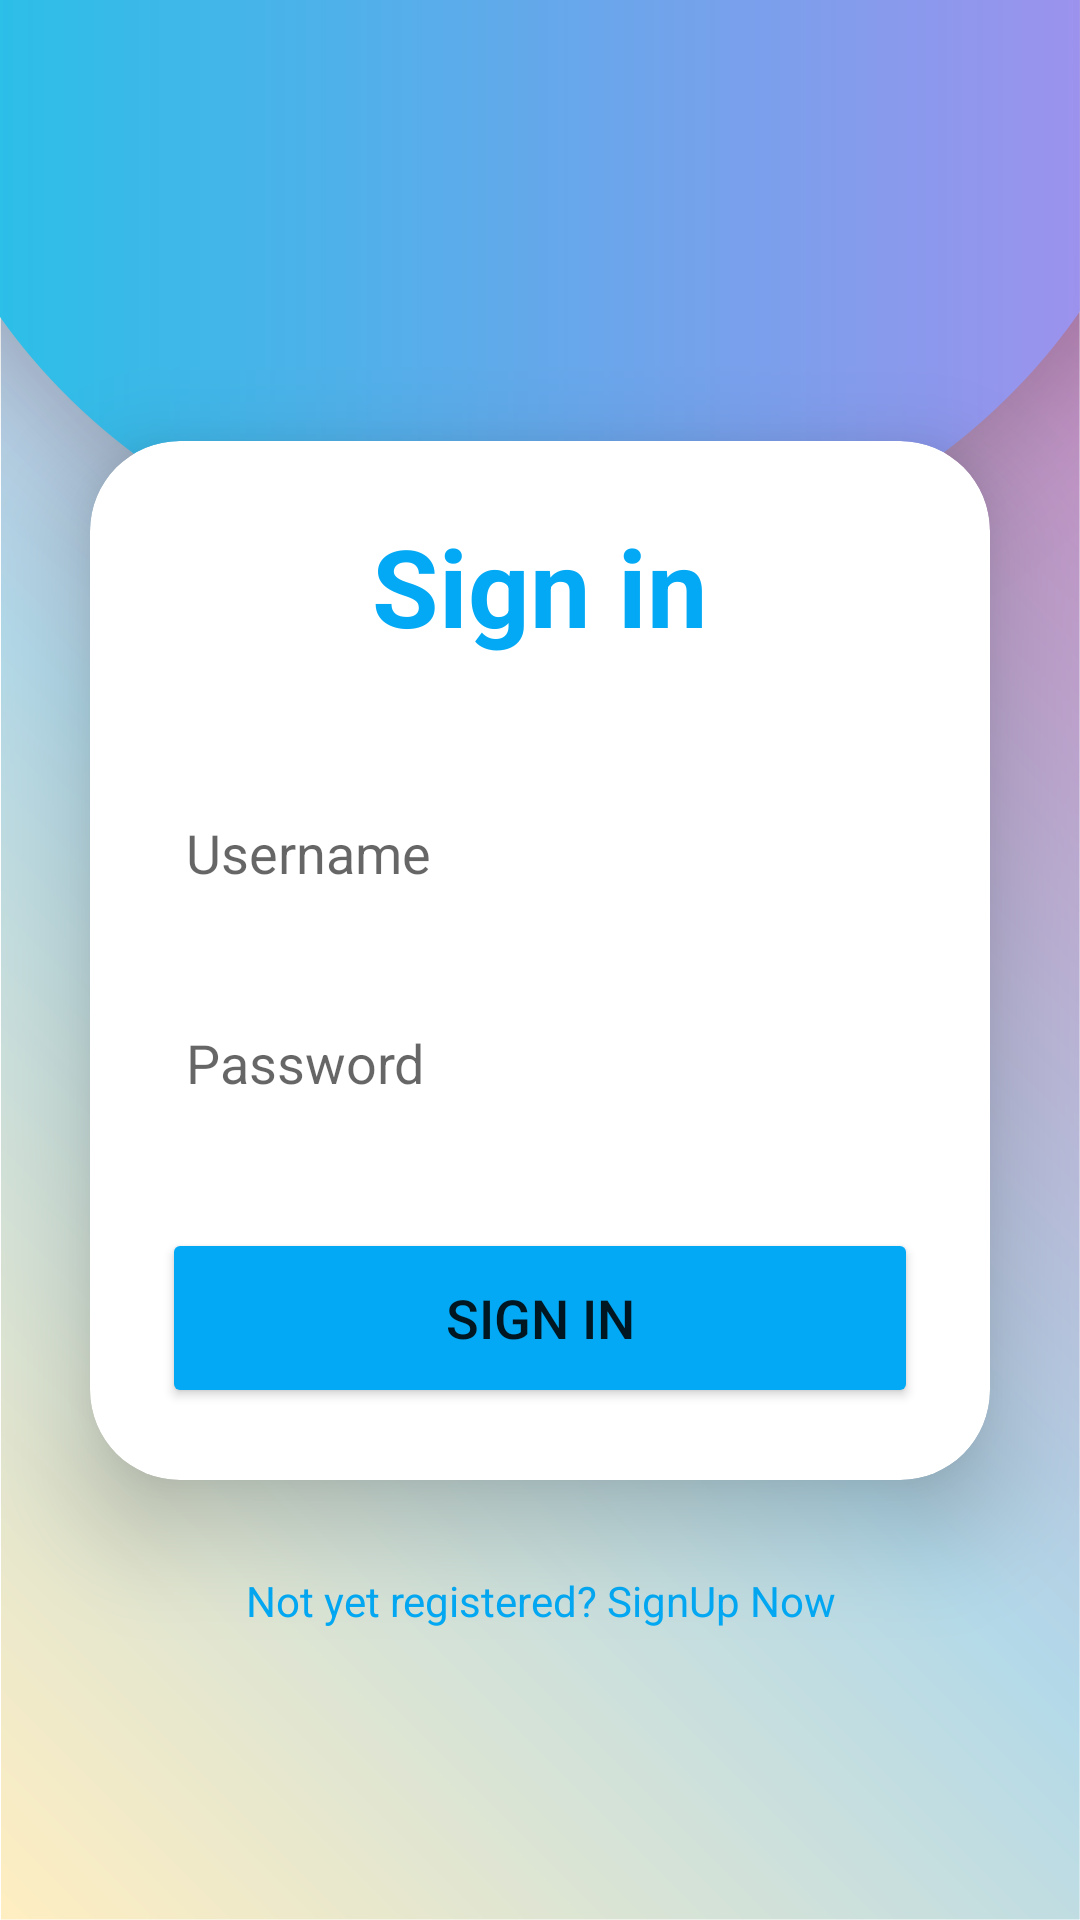

The Android layout XML behind this screen, and the referenced resources:
<!-- AndroidManifest.xml: application theme Theme.SMUCTLMS -->
<!-- res/layout/activity_login.xml -->
<?xml version="1.0" encoding="utf-8"?>
<androidx.constraintlayout.widget.ConstraintLayout xmlns:android="http://schemas.android.com/apk/res/android"
    xmlns:app="http://schemas.android.com/apk/res-auto"
    xmlns:tools="http://schemas.android.com/tools"
    android:layout_width="match_parent"
    android:layout_height="match_parent"
    android:orientation="vertical"
    android:gravity="center"
    android:background="@drawable/aaaa"
    tools:context=".Login">

    <androidx.cardview.widget.CardView
        android:id="@+id/cardView2"
        android:layout_width="match_parent"
        android:layout_height="wrap_content"
        android:layout_margin="30dp"
        android:background="@drawable/custom_edittext"
        app:cardCornerRadius="30dp"
        app:cardElevation="20dp"
        app:layout_constraintBottom_toBottomOf="parent"
        app:layout_constraintEnd_toEndOf="parent"
        app:layout_constraintStart_toStartOf="parent"
        app:layout_constraintTop_toTopOf="parent">

        <LinearLayout
            android:layout_width="match_parent"
            android:layout_height="wrap_content"
            android:layout_gravity="center_horizontal"
            android:orientation="vertical"
            android:padding="24dp">

            <TextView
                android:id="@+id/loginText"
                android:layout_width="match_parent"
                android:layout_height="wrap_content"
                android:text="Sign in"
                android:textAlignment="center"
                android:textColor="@color/purple"
                android:textSize="36sp"
                android:textStyle="bold" />

            <EditText
                android:id="@+id/username"
                android:layout_width="match_parent"
                android:layout_height="50dp"
                android:layout_marginTop="40dp"
                android:background="@drawable/custom_edittext"
                android:drawablePadding="8dp"
                android:hint="Username"
                android:padding="8dp"
                android:textColor="@color/black"
                android:textColorHighlight="@color/cardview_dark_background" />

            <EditText
                android:id="@+id/password"
                android:layout_width="match_parent"
                android:layout_height="50dp"
                android:layout_marginTop="20dp"
                android:background="@drawable/custom_edittext"
                android:drawablePadding="8dp"
                android:hint="Password"
                android:inputType="textPassword"
                android:padding="8dp"
                android:textColor="@color/black"
                android:textColorHighlight="@color/cardview_dark_background" />

            <Button
                android:id="@+id/loginButton"
                android:layout_width="match_parent"
                android:layout_height="60dp"
                android:layout_marginTop="30dp"
                android:backgroundTint="@color/purple"
                android:text="Sign in"
                android:textSize="18sp"
                app:cornerRadius="20dp" />

        </LinearLayout>
    </androidx.cardview.widget.CardView>

    <ProgressBar
        android:id="@+id/progressBar"
        style="?android:attr/progressBarStyle"
        android:layout_width="172dp"
        android:layout_height="79dp"
        android:visibility="invisible"
        app:layout_constraintBottom_toBottomOf="parent"
        app:layout_constraintEnd_toEndOf="parent"
        app:layout_constraintStart_toStartOf="parent"
        app:layout_constraintTop_toTopOf="parent"
        app:layout_constraintVertical_bias="0.157" />

    <TextView
        android:id="@+id/signUpText"
        android:layout_width="wrap_content"
        android:layout_height="wrap_content"
        android:padding="8dp"
        android:text="Not yet registered? SignUp Now"
        android:textAlignment="center"
        android:textColor="@color/purple"
        android:textSize="14sp"
        app:layout_constraintBottom_toBottomOf="parent"
        app:layout_constraintEnd_toEndOf="parent"
        app:layout_constraintStart_toStartOf="parent"
        app:layout_constraintTop_toBottomOf="@+id/cardView2"
        app:layout_constraintVertical_bias="0.203" />

</androidx.constraintlayout.widget.ConstraintLayout>
<!-- resources referenced by this layout -->
<resources>
  <color name="black">#000000</color>
  <color name="purple">#03A9F4</color>
  <!-- drawable aaaa: png bitmap (drawable-v24, 380316 bytes) -->
  <style name="Theme.SMUCTLMS" parent="Theme.MaterialComponents.DayNight.DarkActionBar">
          
          <item name="colorPrimary">@color/purple_500</item>
          <item name="colorPrimaryVariant">@color/purple_700</item>
          <item name="colorOnPrimary">@color/white</item>
          
          <item name="colorSecondary">@color/teal_200</item>
          <item name="colorSecondaryVariant">@color/teal_700</item>
          <item name="colorOnSecondary">@color/black</item>
          
          <item name="android:statusBarColor" tools:targetApi="l">?attr/colorPrimaryVariant</item>
          
      </style>
  <color name="purple_500">#2196F3</color>
  <color name="purple_700">#2196F3</color>
  <color name="white">#FFFFFFFF</color>
  <color name="teal_200">#FF03DAC5</color>
  <color name="teal_700">#FF018786</color>
</resources>
